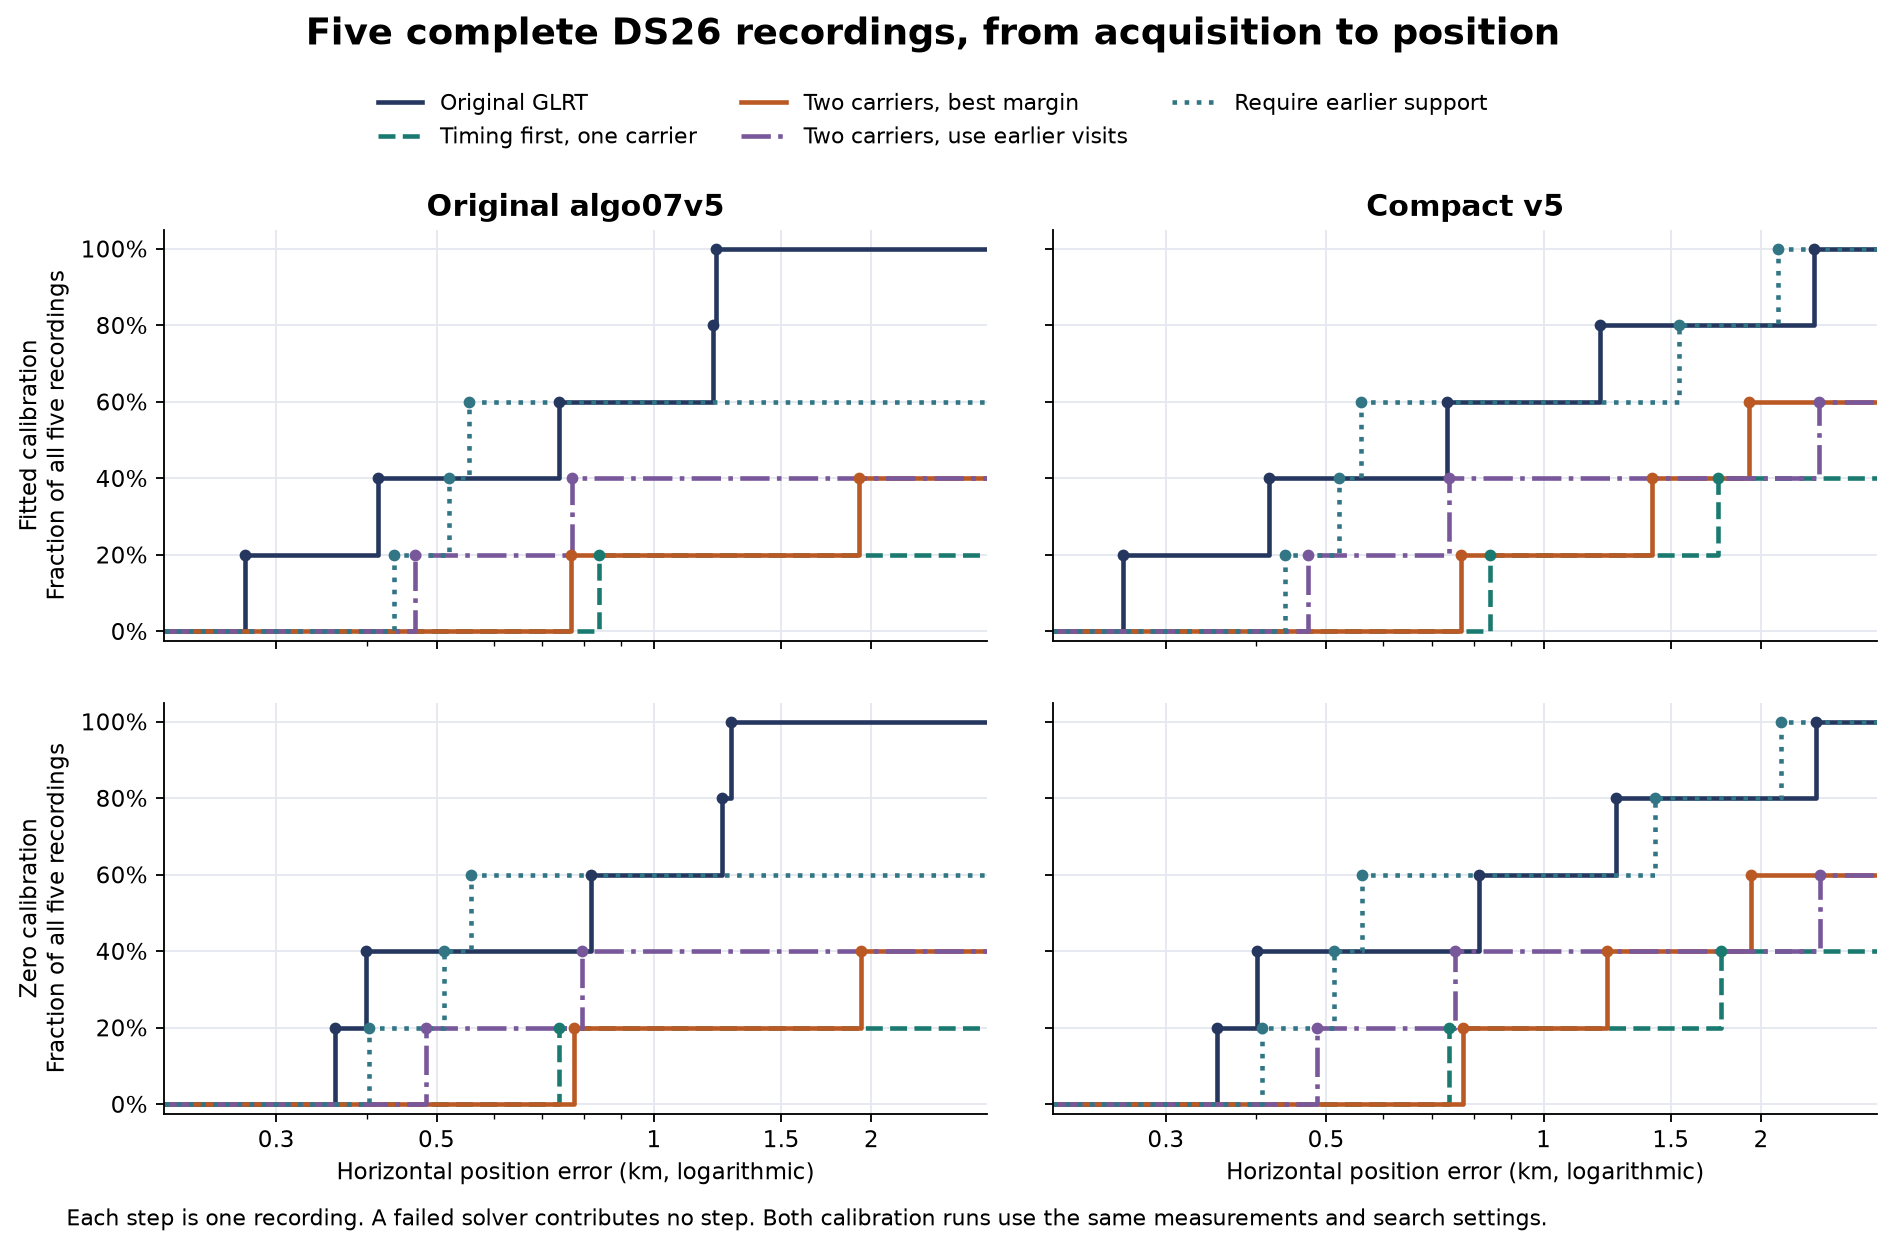

Source data for this figure (header and first rows):
case, method, arm, status, reason, latlon, error_km, rf_rms_hz, frequency_score, associated_observations, raw_authority, native_sha256, evidence_sha256, solver, old_owners, old_owners_retained
DS26-0020, original, c0, ok, , [37.84195075203655, -122.48813906171426], 0.8181, 72.55, 29907, 3441, sha256:3bf715bce141739ae407d11ad9d5c26c2…, d98d57bcc4bc4e073d0973718ed61dd6855df2f9…, sha256:d59730e87b84a4da44c2129b79e1101ca…, original_v5, , 
DS26-0020, original, fitted_c, ok, , [37.8425772895624, -122.48757169465637], 0.7386, 72.51, 29916, 3441, sha256:3bf715bce141739ae407d11ad9d5c26c2…, d98d57bcc4bc4e073d0973718ed61dd6855df2f9…, sha256:d59730e87b84a4da44c2129b79e1101ca…, original_v5, , 
DS26-0020, single, c0, failed, ValueError: orbit phase interpolation ne…, , , , , , sha256:3bf715bce141739ae407d11ad9d5c26c2…, 7b25dce68588506b746bd52c8b8b776f5ffc56e6…, , original_v5, , 
DS26-0020, single, fitted_c, failed, ValueError: orbit phase interpolation ne…, , , , , , sha256:3bf715bce141739ae407d11ad9d5c26c2…, 7b25dce68588506b746bd52c8b8b776f5ffc56e6…, , original_v5, , 
DS26-0036, original, c0, ok, , [37.853054831257495, -122.49940304097825…, 1.278, 107, 25232, 2690, sha256:feaf0026473fd49d5c8ecc1a0a16d5ff1…, c49d1ca9a3eae0ebae1ba20f976a26931d2fbf72…, sha256:971d0f9115723deb792b43f84192ddb9d…, original_v5, , 
DS26-0036, original, fitted_c, ok, , [37.85210007037036, -122.49896065042755], 1.208, 91.93, 25232, 2690, sha256:feaf0026473fd49d5c8ecc1a0a16d5ff1…, c49d1ca9a3eae0ebae1ba20f976a26931d2fbf72…, sha256:971d0f9115723deb792b43f84192ddb9d…, original_v5, , 
DS26-0036, single, c0, ok, , [37.84365543979527, -122.48086830408414], 0.7383, 196.2, 48718, 4197, sha256:feaf0026473fd49d5c8ecc1a0a16d5ff1…, 93a19fe64507c3b499b9b3a513314f592355c1a4…, sha256:7a750811c48ed56df6f1e9852f911e455…, original_v5, , 
DS26-0036, single, fitted_c, ok, , [37.84325206351986, -122.47963671142111], 0.8399, 185.5, 48718, 4197, sha256:feaf0026473fd49d5c8ecc1a0a16d5ff1…, 93a19fe64507c3b499b9b3a513314f592355c1a4…, sha256:7a750811c48ed56df6f1e9852f911e455…, original_v5, , 
DS26-0066, original, c0, ok, , [37.8597076855594, -122.49009926600719], 1.244, 88.12, 26229, 2770, sha256:b6e57a62328e4d8409905c612dad0efe2…, 1445dbb1c3edd2d373a0fda15d8232044dd7c0a4…, sha256:f6a4b74e8554ea80319090595df2e182f…, original_v5, , 
DS26-0066, original, fitted_c, ok, , [37.85957963371265, -122.48960529900245], 1.218, 86.99, 26239, 2770, sha256:b6e57a62328e4d8409905c612dad0efe2…, 1445dbb1c3edd2d373a0fda15d8232044dd7c0a4…, sha256:f6a4b74e8554ea80319090595df2e182f…, original_v5, , 
DS26-0066, single, c0, failed, IndexError: index 1376 is out of bounds …, , , , , , sha256:b6e57a62328e4d8409905c612dad0efe2…, 2cb51bdaeb0857ad6df2c92f169449114ed5b9d1…, , original_v5, , 
DS26-0066, single, fitted_c, failed, IndexError: index 1376 is out of bounds …, , , , , , sha256:b6e57a62328e4d8409905c612dad0efe2…, 2cb51bdaeb0857ad6df2c92f169449114ed5b9d1…, , original_v5, , 
DS26-0162, original, c0, ok, , [37.84867234196887, -122.48123506825486], 0.3988, 108.3, 37386, 4100, sha256:352753321f89504e417ef031dfda43c94…, fd43c1a3df0a08ba7ca2e7c54742a9958ace6381…, sha256:03f2e6b2e28dfe86a0400e95c5fe53709…, original_v5, , 
DS26-0162, original, fitted_c, ok, , [37.84793182452511, -122.48124465359179], 0.415, 77.76, 37370, 4100, sha256:352753321f89504e417ef031dfda43c94…, fd43c1a3df0a08ba7ca2e7c54742a9958ace6381…, sha256:03f2e6b2e28dfe86a0400e95c5fe53709…, original_v5, , 
DS26-0162, single, c0, failed, ValueError: orbit phase interpolation ne…, , , , , , sha256:352753321f89504e417ef031dfda43c94…, b1356e4d23cde0e041e3e9cb17e5eb4e6efded89…, , original_v5, , 
DS26-0162, single, fitted_c, failed, ValueError: orbit phase interpolation ne…, , , , , , sha256:352753321f89504e417ef031dfda43c94…, b1356e4d23cde0e041e3e9cb17e5eb4e6efded89…, , original_v5, , 
DS26-0237, original, c0, ok, , [37.847787094062156, -122.48954128343466…, 0.3618, 102.9, 32111, 3115, sha256:d2d17cd8d7ed31f00aa35c6faa10e194b…, 854ff1f1a97e3f40b7a904d0a5fe3298070dfb8f…, sha256:d4e9aa0b85f8732654bf606f2a9b829f9…, original_v5, , 
DS26-0237, original, fitted_c, ok, , [37.84787440489747, -122.48845084890159], 0.2714, 91.74, 32112, 3115, sha256:d2d17cd8d7ed31f00aa35c6faa10e194b…, 854ff1f1a97e3f40b7a904d0a5fe3298070dfb8f…, sha256:d4e9aa0b85f8732654bf606f2a9b829f9…, original_v5, , 
DS26-0237, single, c0, failed, ValueError: orbit phase interpolation ne…, , , , , , sha256:d2d17cd8d7ed31f00aa35c6faa10e194b…, e60d98c7a91fd095518ece873e67c3f5ab0a49d8…, , original_v5, , 
DS26-0237, single, fitted_c, failed, ValueError: orbit phase interpolation ne…, , , , , , sha256:d2d17cd8d7ed31f00aa35c6faa10e194b…, e60d98c7a91fd095518ece873e67c3f5ab0a49d8…, , original_v5, , 
DS26-0020, two_margin, c0, failed, ValueError: orbit phase interpolation ne…, , , , , , sha256:3bf715bce141739ae407d11ad9d5c26c2…, 5cd29354c3ad9d3aa11fe18344a242096f87d55b…, , original_v5, , 
DS26-0020, two_margin, fitted_c, failed, ValueError: orbit phase interpolation ne…, , , , , , sha256:3bf715bce141739ae407d11ad9d5c26c2…, 5cd29354c3ad9d3aa11fe18344a242096f87d55b…, , original_v5, , 
DS26-0020, causal_choice, c0, failed, ValueError: orbit phase interpolation ne…, , , , , , sha256:3bf715bce141739ae407d11ad9d5c26c2…, 7e66f0fdf0458f506ffe4079abd395ced88ac393…, , original_v5, , 
DS26-0020, causal_choice, fitted_c, failed, ValueError: orbit phase interpolation ne…, , , , , , sha256:3bf715bce141739ae407d11ad9d5c26c2…, 7e66f0fdf0458f506ffe4079abd395ced88ac393…, , original_v5, , 
DS26-0020, causal_withhold, c0, failed, ValueError: phase interpolation never ex…, , , , , , sha256:3bf715bce141739ae407d11ad9d5c26c2…, a515b9c103561250de46eb355249da921e476974…, , original_v5, , 
DS26-0020, causal_withhold, fitted_c, failed, ValueError: phase interpolation never ex…, , , , , , sha256:3bf715bce141739ae407d11ad9d5c26c2…, a515b9c103561250de46eb355249da921e476974…, , original_v5, , 
DS26-0020, original, c0, ok, , [37.841979083643224, -122.48805440167263…, 0.8131, 72.55, , , sha256:3bf715bce141739ae407d11ad9d5c26c2…, d98d57bcc4bc4e073d0973718ed61dd6855df2f9…, , compact_v5, , 
DS26-0020, original, fitted_c, ok, , [37.84260513929363, -122.4874819746472], 0.7339, 72.51, , , sha256:3bf715bce141739ae407d11ad9d5c26c2…, d98d57bcc4bc4e073d0973718ed61dd6855df2f9…, , compact_v5, , 
DS26-0020, single, c0, unavailable, ValueError: orbit phase interpolation ne…, , , , , , sha256:3bf715bce141739ae407d11ad9d5c26c2…, 7b25dce68588506b746bd52c8b8b776f5ffc56e6…, , compact_v5, , 
DS26-0020, single, fitted_c, unavailable, ValueError: orbit phase interpolation ne…, , , , , , sha256:3bf715bce141739ae407d11ad9d5c26c2…, 7b25dce68588506b746bd52c8b8b776f5ffc56e6…, , compact_v5, , 
DS26-0020, two_margin, c0, unavailable, ValueError: orbit phase interpolation ne…, , , , , , sha256:3bf715bce141739ae407d11ad9d5c26c2…, 5cd29354c3ad9d3aa11fe18344a242096f87d55b…, , compact_v5, , 
DS26-0020, two_margin, fitted_c, unavailable, ValueError: orbit phase interpolation ne…, , , , , , sha256:3bf715bce141739ae407d11ad9d5c26c2…, 5cd29354c3ad9d3aa11fe18344a242096f87d55b…, , compact_v5, , 
DS26-0020, causal_choice, c0, unavailable, ValueError: orbit phase interpolation ne…, , , , , , sha256:3bf715bce141739ae407d11ad9d5c26c2…, 7e66f0fdf0458f506ffe4079abd395ced88ac393…, , compact_v5, , 
DS26-0020, causal_choice, fitted_c, unavailable, ValueError: orbit phase interpolation ne…, , , , , , sha256:3bf715bce141739ae407d11ad9d5c26c2…, 7e66f0fdf0458f506ffe4079abd395ced88ac393…, , compact_v5, , 
DS26-0020, causal_withhold, c0, ok, , [37.842480316729294, -122.47177806690848…, 1.428, 112.8, , , sha256:3bf715bce141739ae407d11ad9d5c26c2…, a515b9c103561250de46eb355249da921e476974…, , compact_v5, , 
DS26-0020, causal_withhold, fitted_c, ok, , [37.84226395446021, -122.47048172971924], 1.539, 112.8, , , sha256:3bf715bce141739ae407d11ad9d5c26c2…, a515b9c103561250de46eb355249da921e476974…, , compact_v5, , 
DS26-0036, two_margin, c0, timed_out, Original v5 exceeded 1200 s, , , , , , sha256:feaf0026473fd49d5c8ecc1a0a16d5ff1…, a3ec5d9d60c8688f3afd5b8707badea17c6e313f…, , original_v5, , 
DS26-0036, two_margin, fitted_c, timed_out, Original v5 exceeded 1200 s, , , , , , sha256:feaf0026473fd49d5c8ecc1a0a16d5ff1…, a3ec5d9d60c8688f3afd5b8707badea17c6e313f…, , original_v5, , 
DS26-0036, causal_choice, c0, ok, , [37.842407686612326, -122.48905121270924…, 0.7946, 115, 31253, 2867, sha256:feaf0026473fd49d5c8ecc1a0a16d5ff1…, 6773424b2af7c314ced3fa5ce3b404f32b981e71…, sha256:664134091f7cfd9713c770cb4471733ff…, original_v5, 2690, 1678
DS26-0036, causal_choice, fitted_c, ok, , [37.84229780484989, -122.48763532449755], 0.7701, 116, 31259, 2867, sha256:feaf0026473fd49d5c8ecc1a0a16d5ff1…, 6773424b2af7c314ced3fa5ce3b404f32b981e71…, sha256:664134091f7cfd9713c770cb4471733ff…, original_v5, 2690, 1678
DS26-0036, causal_withhold, c0, ok, , [37.84419269403053, -122.48725813619653], 0.5574, 144.9, 45188, 4011, sha256:feaf0026473fd49d5c8ecc1a0a16d5ff1…, f4761a0ff32dedf60dea4fbe647c0c9966794f1d…, sha256:255bee262e7fecc1104d79a9102ebdb82…, original_v5, 2690, 2190
DS26-0036, causal_withhold, fitted_c, ok, , [37.84408393924759, -122.4860704400021], 0.5542, 132.9, 45184, 4011, sha256:feaf0026473fd49d5c8ecc1a0a16d5ff1…, f4761a0ff32dedf60dea4fbe647c0c9966794f1d…, sha256:255bee262e7fecc1104d79a9102ebdb82…, original_v5, 2690, 2190
DS26-0036, original, c0, ok, , [37.85293998734093, -122.49923330647667], 1.26, 74.76, , , sha256:feaf0026473fd49d5c8ecc1a0a16d5ff1…, c49d1ca9a3eae0ebae1ba20f976a26931d2fbf72…, , compact_v5, , 
DS26-0036, original, fitted_c, ok, , [37.85201101955945, -122.49885365198091], 1.196, 74.68, , , sha256:feaf0026473fd49d5c8ecc1a0a16d5ff1…, c49d1ca9a3eae0ebae1ba20f976a26931d2fbf72…, , compact_v5, , 
DS26-0036, single, c0, ok, , [37.843646200985226, -122.48083545017153…, 0.7408, 117.7, , , sha256:feaf0026473fd49d5c8ecc1a0a16d5ff1…, 93a19fe64507c3b499b9b3a513314f592355c1a4…, , compact_v5, , 
DS26-0036, single, fitted_c, ok, , [37.8432437977041, -122.47959854164716], 0.8427, 117.6, , , sha256:feaf0026473fd49d5c8ecc1a0a16d5ff1…, 93a19fe64507c3b499b9b3a513314f592355c1a4…, , compact_v5, , 
DS26-0036, two_margin, c0, ok, , [37.84385879551868, -122.47345612072193], 1.225, 117.8, , , sha256:feaf0026473fd49d5c8ecc1a0a16d5ff1…, a3ec5d9d60c8688f3afd5b8707badea17c6e313f…, , compact_v5, , 
DS26-0036, two_margin, fitted_c, ok, , [37.843501711593696, -122.47128689662617…, 1.412, 117.7, , , sha256:feaf0026473fd49d5c8ecc1a0a16d5ff1…, a3ec5d9d60c8688f3afd5b8707badea17c6e313f…, , compact_v5, , 
DS26-0036, causal_choice, c0, ok, , [37.84268635079814, -122.48864067439617], 0.753, 113.5, , , sha256:feaf0026473fd49d5c8ecc1a0a16d5ff1…, 6773424b2af7c314ced3fa5ce3b404f32b981e71…, , compact_v5, , 
DS26-0036, causal_choice, fitted_c, ok, , [37.84251946138543, -122.48722459669756], 0.7389, 113.5, , , sha256:feaf0026473fd49d5c8ecc1a0a16d5ff1…, 6773424b2af7c314ced3fa5ce3b404f32b981e71…, , compact_v5, , 
DS26-0036, causal_withhold, c0, ok, , [37.844132526213414, -122.4871188914764], 0.5611, 110.7, , , sha256:feaf0026473fd49d5c8ecc1a0a16d5ff1…, f4761a0ff32dedf60dea4fbe647c0c9966794f1d…, , compact_v5, , 
DS26-0036, causal_withhold, fitted_c, ok, , [37.84403168514648, -122.48593755094315], 0.5595, 110.6, , , sha256:feaf0026473fd49d5c8ecc1a0a16d5ff1…, f4761a0ff32dedf60dea4fbe647c0c9966794f1d…, , compact_v5, , 
DS26-0066, two_margin, c0, ok, , [37.86638560656963, -122.48810073721182], 1.937, 145.5, 46248, 4336, sha256:b6e57a62328e4d8409905c612dad0efe2…, 43749f0185576f519f91b342ab46001af178f77a…, sha256:5d340a5f5cd9965eee58004790e6c0798…, original_v5, 2770, 2384
DS26-0066, two_margin, fitted_c, ok, , [37.86626913449511, -122.4881017031963], 1.925, 142.2, 46261, 4336, sha256:b6e57a62328e4d8409905c612dad0efe2…, 43749f0185576f519f91b342ab46001af178f77a…, sha256:5d340a5f5cd9965eee58004790e6c0798…, original_v5, 2770, 2384
DS26-0066, causal_choice, c0, failed, IndexError: index 1376 is out of bounds …, , , , , , sha256:b6e57a62328e4d8409905c612dad0efe2…, d187231d517c56ef3a78ff9fc08840899144d3ab…, , original_v5, , 
DS26-0066, causal_choice, fitted_c, failed, IndexError: index 1376 is out of bounds …, , , , , , sha256:b6e57a62328e4d8409905c612dad0efe2…, d187231d517c56ef3a78ff9fc08840899144d3ab…, , original_v5, , 
DS26-0066, causal_withhold, c0, failed, IndexError: index 1376 is out of bounds …, , , , , , sha256:b6e57a62328e4d8409905c612dad0efe2…, a1a61f2ff32ac2af854d053510e518bdb8ab5288…, , original_v5, , 
DS26-0066, causal_withhold, fitted_c, failed, IndexError: index 1376 is out of bounds …, , , , , , sha256:b6e57a62328e4d8409905c612dad0efe2…, a1a61f2ff32ac2af854d053510e518bdb8ab5288…, , original_v5, , 
DS26-0066, original, c0, ok, , [37.870001526401325, -122.49156157926032…, 2.384, 70.02, , , sha256:b6e57a62328e4d8409905c612dad0efe2…, 1445dbb1c3edd2d373a0fda15d8232044dd7c0a4…, , compact_v5, , 
DS26-0066, original, fitted_c, ok, , [37.8698684609874, -122.49136000964458], 2.365, 70.05, , , sha256:b6e57a62328e4d8409905c612dad0efe2…, 1445dbb1c3edd2d373a0fda15d8232044dd7c0a4…, , compact_v5, , 
... 40 more rows
